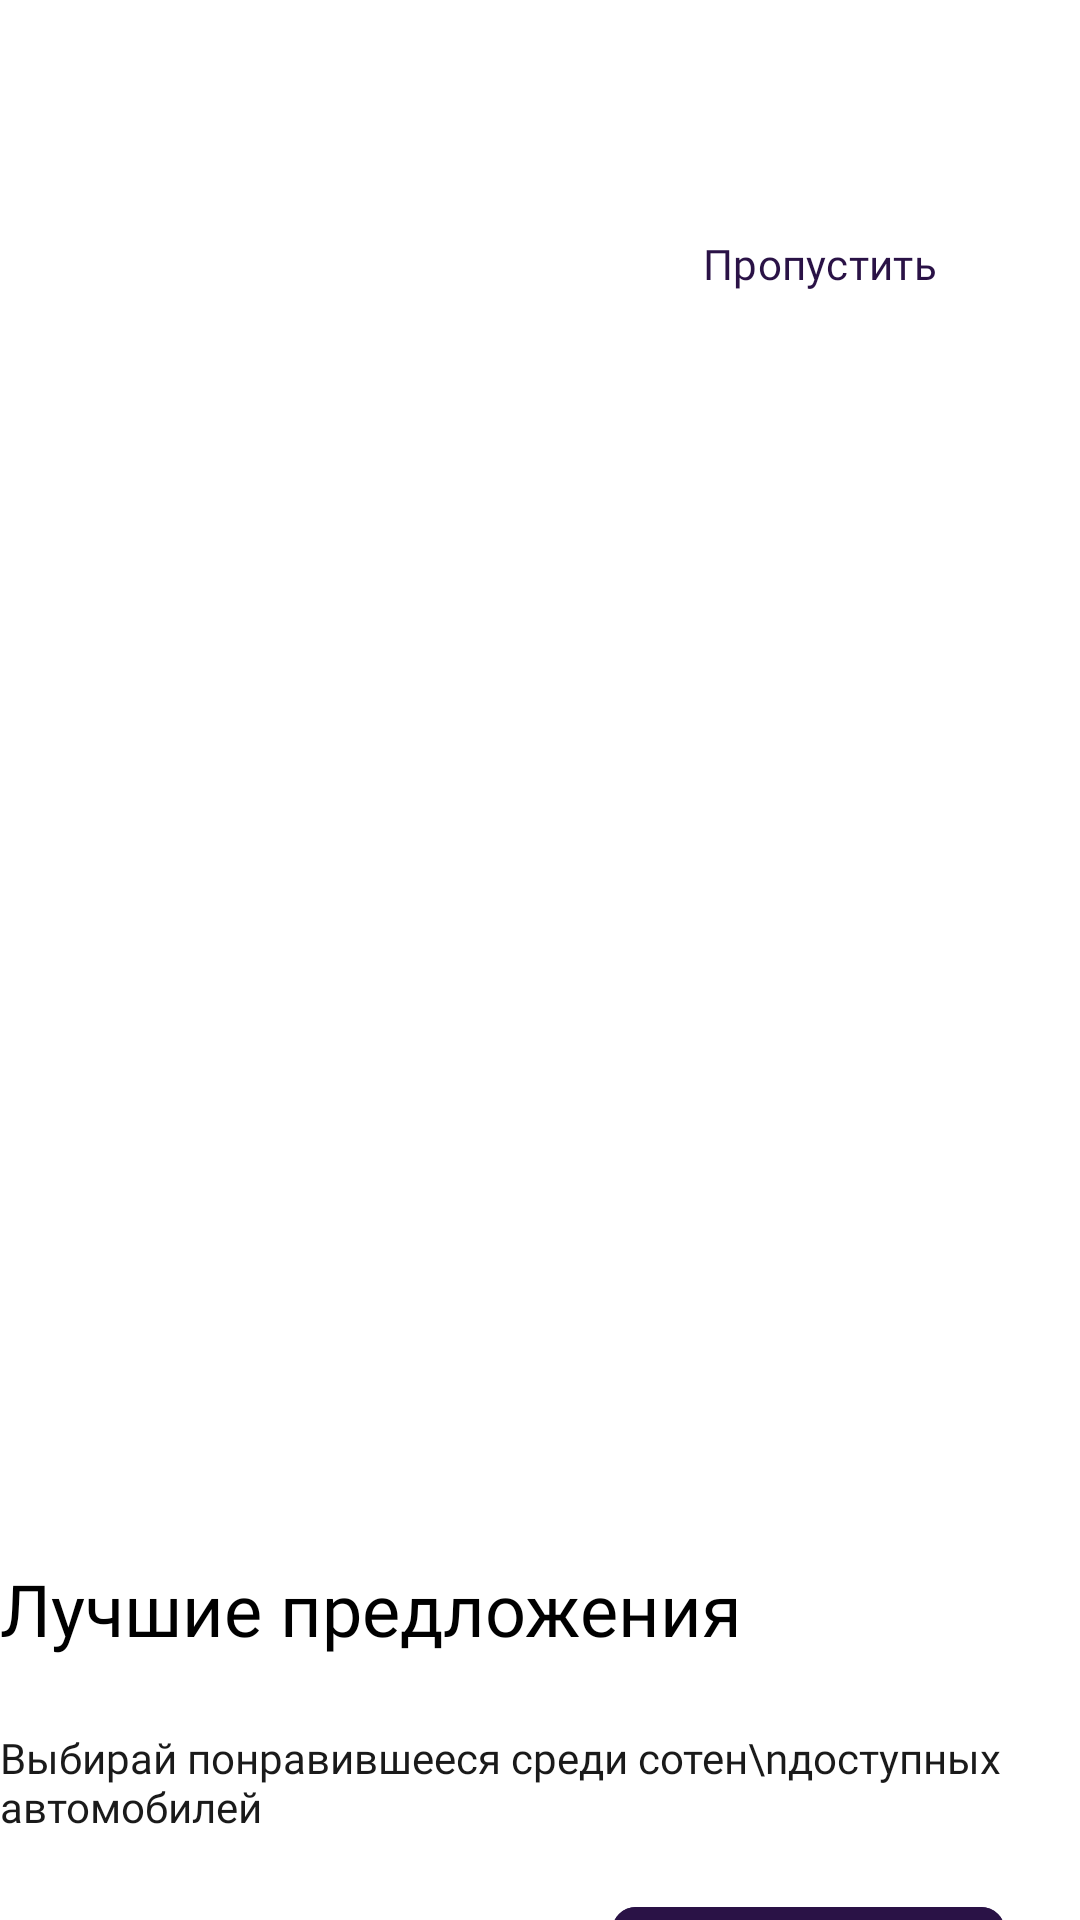

Here is an Android app screen rendered from its layout file. Give the layout XML and the strings, colors and styles it references.
<!-- AndroidManifest.xml: application theme Theme.App -->
<!-- res/layout/fragment_onboarding3.xml -->
<?xml version="1.0" encoding="utf-8"?>
<androidx.constraintlayout.widget.ConstraintLayout xmlns:android="http://schemas.android.com/apk/res/android"
    xmlns:tools="http://schemas.android.com/tools"
    android:id="@+id/cl_onboarding3"
    xmlns:app="http://schemas.android.com/apk/res-auto"
    android:layout_width="match_parent"
    android:layout_height="match_parent"
    tools:context=".fragments.onboarding.ThirdOnboardingFragment"
    android:background="@color/white">

    <com.google.android.material.button.MaterialButton
        android:id="@+id/btn_skip"
        android:layout_width="wrap_content"
        android:layout_height="wrap_content"
        android:layout_marginTop="64dp"
        android:layout_marginEnd="24dp"
        android:background="@android:color/transparent"
        android:fontFamily="@font/montserrat_semi_bold"
        android:text="Пропустить"
        android:textColor="#2A1246"
        android:textSize="14sp"
        app:layout_constraintEnd_toEndOf="parent"
        app:layout_constraintTop_toTopOf="parent" />

    <ImageView
        android:id="@+id/imageView"
        android:layout_width="451dp"
        android:layout_height="307dp"
        android:layout_marginTop="149dp"
        android:src="@drawable/img_onboarding3"
        app:layout_constraintEnd_toEndOf="parent"
        app:layout_constraintStart_toStartOf="parent"
        app:layout_constraintTop_toTopOf="parent" />

    <LinearLayout
        android:layout_width="match_parent"
        android:layout_height="wrap_content"
        android:orientation="vertical"
        android:gravity="center"
        app:layout_constraintEnd_toEndOf="parent"
        app:layout_constraintStart_toStartOf="parent"
        app:layout_constraintTop_toBottomOf="@+id/imageView"
        android:layout_marginTop="64dp">


        <LinearLayout
            android:layout_width="wrap_content"
            android:layout_height="wrap_content"
            android:orientation="vertical">

            <TextView
                style="@style/TextViewStyleOnboardingH1"
                android:layout_width="wrap_content"
                android:layout_height="wrap_content"
                android:text="Лучшие предложения" />

            <TextView
                style="@style/TextViewStyleH2"
                android:layout_width="wrap_content"
                android:layout_height="wrap_content"
                android:layout_marginTop="24dp"
                android:text="Выбирай понравившееся среди сотен\nдоступных автомобилей" />

        </LinearLayout>

        <RelativeLayout
            android:layout_width="310dp"
            android:layout_height="wrap_content"
            android:orientation="horizontal"
            android:layout_marginTop="20dp"
            >

            <ImageView
                android:layout_width="wrap_content"
                android:layout_height="wrap_content"
                android:layout_alignParentStart="true"
                android:layout_centerVertical="true"
                android:src="@drawable/ic_onboarding_line1" />

            <com.google.android.material.button.MaterialButton
                android:id="@+id/btn_finish"
                android:layout_width="131dp"
                android:layout_height="50dp"
                android:layout_alignParentEnd="true"
                android:backgroundTint="#2A1246"
                app:cornerRadius="8dp"
                android:text="Поехали" />


        </RelativeLayout>

    </LinearLayout>

</androidx.constraintlayout.widget.ConstraintLayout>
<!-- resources referenced by this layout -->
<resources>
  <color name="white">#FFFFFFFF</color>
  <style name="TextViewStyleH2" parent="TextAppearance.AppCompat">
          <item name="android:fontFamily">@font/montserrat_regular</item>
          <item name="android:textSize">14sp</item>
          <item name="android:textColor">@color/text_color</item>
      </style>
  <style name="TextViewStyleOnboardingH1" parent="TextAppearance.AppCompat">
          <item name="android:fontFamily">@font/montserrat_semi_bold</item>
          <item name="android:textSize">24sp</item>
          <item name="android:textColor">@color/black</item>
      </style>
  <style name="Theme.App" parent="Base.Theme.App">
  
      </style>
  <color name="text_color">#1A1A1A</color>
  <color name="black">#FF000000</color>
  <style name="Base.Theme.App" parent="Theme.Material3.DayNight.NoActionBar">
          
          
      </style>
</resources>
